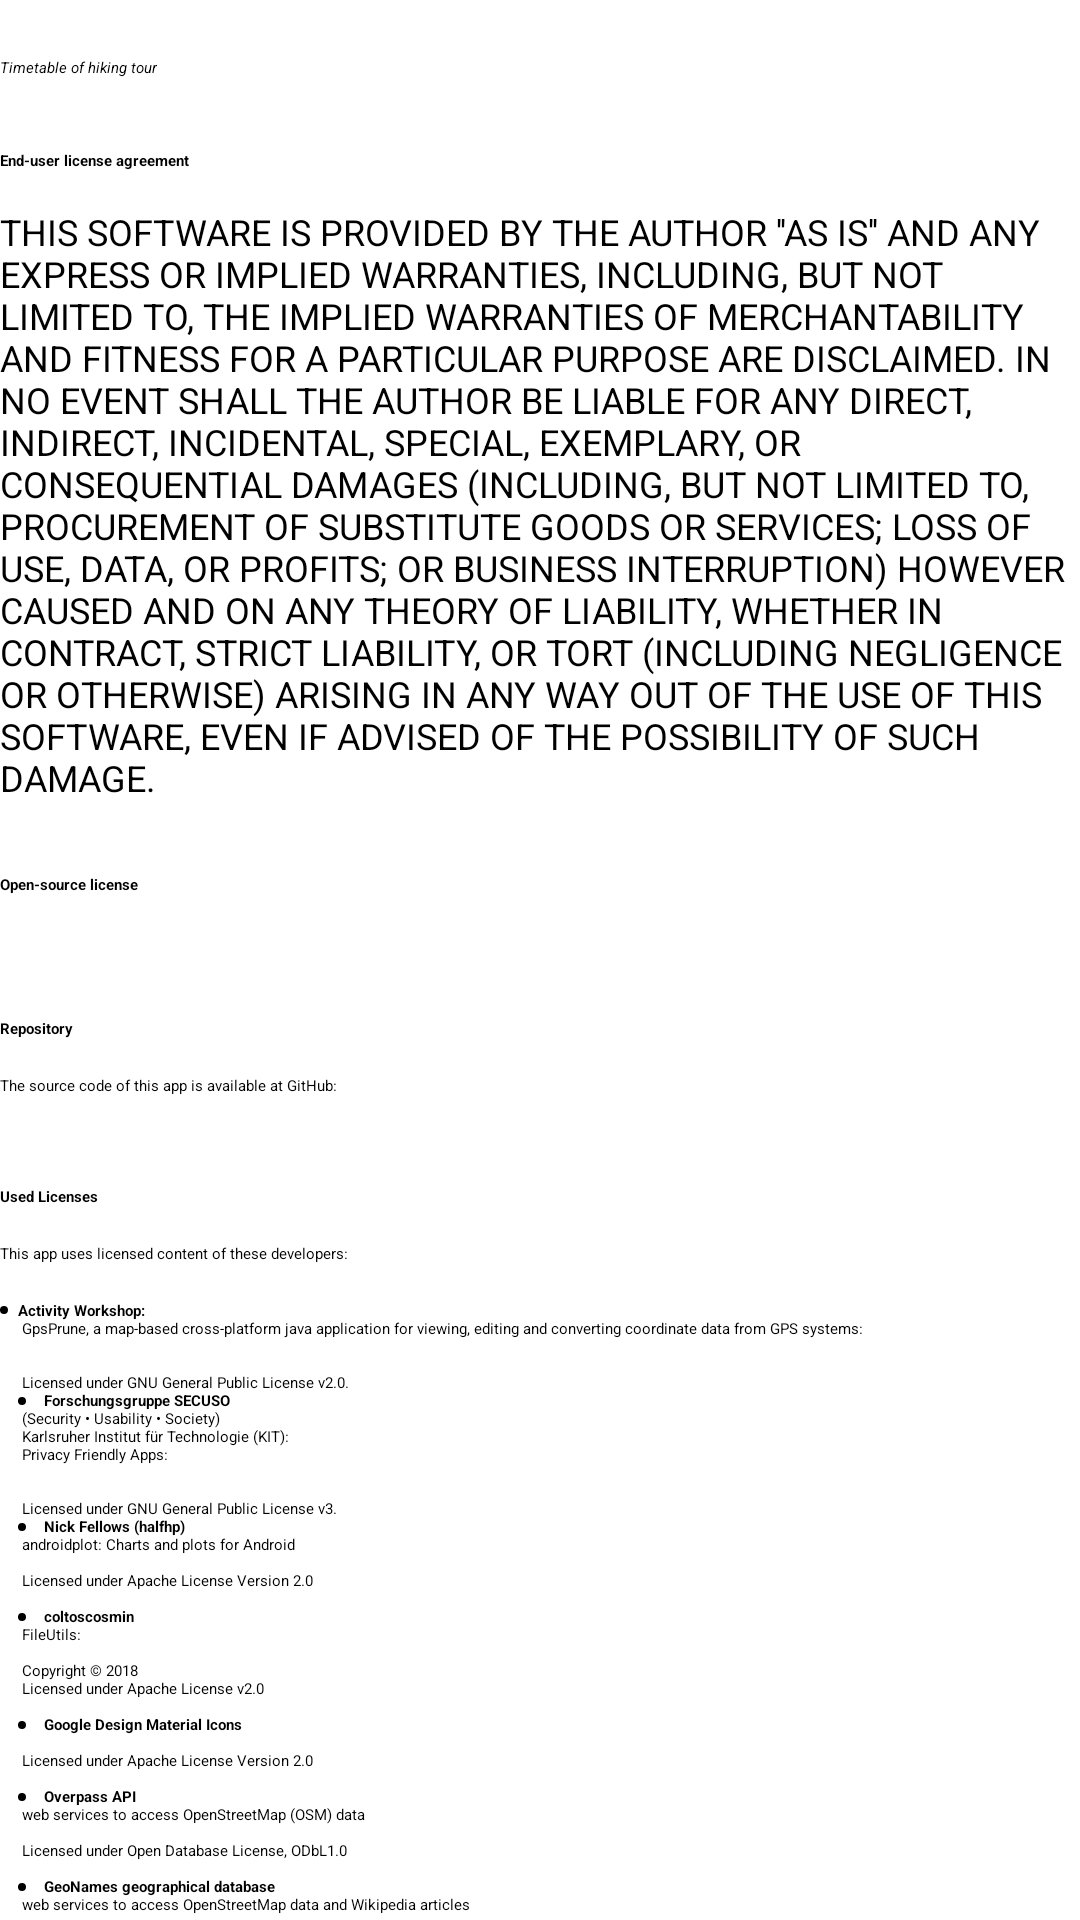

Here is an Android app screen rendered from its layout file. Give the layout XML and the strings, colors and styles it references.
<!-- AndroidManifest.xml: application theme Theme.App -->
<!-- res/layout/include_eula.xml -->
<?xml version="1.0" encoding="utf-8"?>
<androidx.constraintlayout.widget.ConstraintLayout xmlns:android="http://schemas.android.com/apk/res/android"
    xmlns:app="http://schemas.android.com/apk/res-auto"
    android:layout_width="match_parent"
    android:layout_height="wrap_content">

    <TextView
        android:id="@+id/tvWelcome"
        android:layout_width="wrap_content"
        android:layout_height="wrap_content"
        android:text="@string/app_description"
        android:textAppearance="@style/TextAppearance.AppCompat.Medium"
        android:textColor="?android:attr/textColorPrimary"
        app:layout_constraintStart_toStartOf="parent"
        app:layout_constraintTop_toTopOf="parent" />

    <TextView
        android:id="@+id/tvLimitations"
        android:layout_width="wrap_content"
        android:layout_height="wrap_content"
        android:layout_marginTop="12dp"
        android:text="@string/app_description2"
        android:textAppearance="@style/TextAppearance.AppCompat.Medium"
        android:textStyle="italic"
        app:layout_constraintStart_toStartOf="parent"
        app:layout_constraintTop_toBottomOf="@id/tvWelcome" />

    <TextView
        android:id="@+id/tvEulaTitle"
        android:layout_width="wrap_content"
        android:layout_height="wrap_content"
        android:layout_marginTop="24dp"
        android:text="@string/title_eula"
        android:textAppearance="@style/TextAppearance.AppCompat.Small"
        android:textStyle="bold"
        app:layout_constraintStart_toStartOf="parent"
        app:layout_constraintTop_toBottomOf="@id/tvLimitations" />

    <TextView
        android:id="@+id/tvEula"
        android:layout_width="wrap_content"
        android:layout_height="wrap_content"
        android:layout_marginTop="12dp"
        android:text="@string/app_eula"
        android:textAppearance="@style/TextAppearance.AppCompat.Small"
        android:textSize="12sp"
        android:textIsSelectable="false"
        app:layout_constraintStart_toStartOf="parent"
        app:layout_constraintTop_toBottomOf="@id/tvEulaTitle" />

    <TextView
        android:id="@+id/tvLicense"
        android:layout_width="wrap_content"
        android:layout_height="wrap_content"
        android:layout_marginTop="24dp"
        android:text="@string/title_license"
        android:textAppearance="@style/TextAppearance.AppCompat.Small"
        android:textStyle="bold"
        app:layout_constraintStart_toStartOf="parent"
        app:layout_constraintTop_toBottomOf="@id/tvEula" />

    <TextView
        android:id="@+id/tvGNU"
        android:layout_width="wrap_content"
        android:layout_height="wrap_content"
        android:layout_marginTop="12dp"
        android:text="@string/title_gplv2"
        android:textAppearance="@style/TextAppearance.AppCompat.Small"
        android:textColor="?android:attr/textColorLink"
        app:layout_constraintStart_toStartOf="parent"
        app:layout_constraintTop_toBottomOf="@id/tvLicense" />

    <TextView
        android:id="@+id/tvGplV3"
        android:layout_width="wrap_content"
        android:layout_height="wrap_content"
        android:layout_marginTop="3dp"
        android:text="@string/gnu_url"
        android:autoLink="web"
        android:textAppearance="@style/TextAppearance.AppCompat.Small"
        android:textColor="?android:attr/textColorLink"
        app:layout_constraintStart_toStartOf="parent"
        app:layout_constraintTop_toBottomOf="@id/tvGNU" />

    <TextView
        android:id="@+id/tvRepository"
        android:layout_width="wrap_content"
        android:layout_height="wrap_content"
        android:layout_marginTop="12dp"
        android:text="@string/title_repositoy"
        android:textAppearance="@style/TextAppearance.AppCompat.Small"
        android:textStyle="bold"
        app:layout_constraintStart_toStartOf="parent"
        app:layout_constraintTop_toBottomOf="@id/tvGplV3" />

    <TextView
        android:id="@+id/tvSourceRepo"
        android:layout_width="wrap_content"
        android:layout_height="wrap_content"
        android:layout_marginTop="12dp"
        android:text="@string/source_repositoy"
        android:autoLink="web"
        android:textAppearance="@style/TextAppearance.AppCompat.Small"
        app:layout_constraintStart_toStartOf="parent"
        app:layout_constraintTop_toBottomOf="@id/tvRepository" />

    <TextView
        android:id="@+id/tvAddLicenses"
        android:layout_width="wrap_content"
        android:layout_height="wrap_content"
        android:layout_marginTop="24dp"
        android:text="@string/title_add_licenses"
        android:textAppearance="@style/TextAppearance.AppCompat.Small"
        android:textStyle="bold"
        app:layout_constraintStart_toStartOf="parent"
        app:layout_constraintTop_toBottomOf="@id/tvSourceRepo" />

    <TextView
        android:id="@+id/tvUsedLicenses"
        android:layout_width="wrap_content"
        android:layout_height="wrap_content"
        android:layout_marginTop="12dp"
        android:text="@string/used_licenses"
        android:textAppearance="@style/TextAppearance.AppCompat.Small"
        app:layout_constraintStart_toStartOf="parent"
        app:layout_constraintTop_toBottomOf="@id/tvAddLicenses" />

    <TextView
        android:id="@+id/tvAttribution"
        android:layout_width="wrap_content"
        android:layout_height="wrap_content"
        android:layout_marginTop="12dp"
        android:text="@string/attribution"
        android:autoLink="web"
        android:textAppearance="@style/TextAppearance.AppCompat.Small"
        app:layout_constraintStart_toStartOf="parent"
        app:layout_constraintTop_toBottomOf="@id/tvUsedLicenses" />

</androidx.constraintlayout.widget.ConstraintLayout>
<!-- resources referenced by this layout -->
<resources>
  <string name="app_description">Timetable of hiking tour</string>
  <string name="app_description2">Timetable of hiking tour</string>
  <string name="app_eula" translatable="false">THIS SOFTWARE IS PROVIDED BY THE AUTHOR \'\'AS IS\'\' AND ANY EXPRESS OR IMPLIED WARRANTIES, INCLUDING, BUT NOT LIMITED TO, THE IMPLIED WARRANTIES OF MERCHANTABILITY AND FITNESS FOR A PARTICULAR PURPOSE ARE DISCLAIMED. IN NO EVENT SHALL THE AUTHOR BE LIABLE FOR ANY DIRECT, INDIRECT, INCIDENTAL, SPECIAL, EXEMPLARY, OR CONSEQUENTIAL DAMAGES (INCLUDING, BUT NOT LIMITED TO, PROCUREMENT OF SUBSTITUTE GOODS OR SERVICES; LOSS OF USE, DATA, OR PROFITS; OR BUSINESS INTERRUPTION) HOWEVER CAUSED AND ON ANY THEORY OF LIABILITY, WHETHER IN CONTRACT, STRICT LIABILITY, OR TORT (INCLUDING NEGLIGENCE OR OTHERWISE) ARISING IN ANY WAY OUT OF THE USE OF THIS SOFTWARE, EVEN IF ADVISED OF THE POSSIBILITY OF SUCH DAMAGE.
      </string>
  <string name="attribution" translatable="false">
          <ul>
              <li><b>Activity Workshop:</b>\n
          GpsPrune, a map-based cross-platform java application for viewing, editing and converting coordinate data from GPS systems:\n
          https://activityworkshop.net/software/gpsprune\n
          https://github.com/activityworkshop/GpsPrune\n
          Licensed under GNU General Public License v2.0.\n
          </li>
              <li><b>Forschungsgruppe SECUSO</b>\n
          (Security • Usability • Society)\n
          Karlsruher Institut für Technologie (KIT):\n
          Privacy Friendly Apps:\n
          https://secuso.org/pfa\n
          https://github.com/secuso\n
          Licensed under GNU General Public License v3.\n
          </li>
              <li><b>Nick Fellows (halfhp)</b>\n
          androidplot: Charts and plots for Android\n
          https://github.com/halfhp/androidplot\n
          Licensed under Apache License Version 2.0\n
          www.apache.org/licenses/LICENSE-2.0\n
          </li>
              <li><b>coltoscosmin</b>\n
          FileUtils:\n
          https://github.com/coltoscosmin/FileUtils/blob/master/FileUtils.java\n
          Copyright © 2018 OpenIntents.org\n
          Licensed under Apache License v2.0\n
          www.apache.org/licenses/LICENSE-2.0\n
          </li>
              <li><b>Google Design Material Icons</b>\n
          https://fonts.google.com/icons\n
          Licensed under Apache License Version 2.0\n
          www.apache.org/licenses/LICENSE-2.0\n
          </li>
          <li><b>Overpass API</b>\n
              web services to access OpenStreetMap (OSM) data\n
              https://overpass-api.de\n
              Licensed under Open Database License, "ODbL" 1.0\n
              https://osmfoundation.org/wiki/Licence\n
          </li>
          <li><b>GeoNames geographical database</b>\n
              web services to access OpenStreetMap data and Wikipedia articles\n
              www.geonames.org\n
              Licensed under Open Database License, "ODbL" 1.0\n
              Licensed under a Creative Commons Attribution 4.0 License\n
              https://creativecommons.org/licenses/by/4.0\n
          </li>
          </ul>
      </string>
  <string name="gnu_url" translatable="false">www.gnu.org/licenses</string>
  <string name="source_repositoy">The source code of this app is available at GitHub: \nhttps://github.com/biselliw/tour_navigator/</string>
  <string name="title_add_licenses">Used Licenses</string>
  <string name="title_eula">End-user license agreement</string>
  <string name="title_gplv2" translatable="false">GNU General Public License - Version 2 (GPLv2)</string>
  <string name="title_license">Open-source license</string>
  <string name="title_repositoy">Repository</string>
  <string name="used_licenses">This app uses licensed content of these developers:</string>
</resources>
